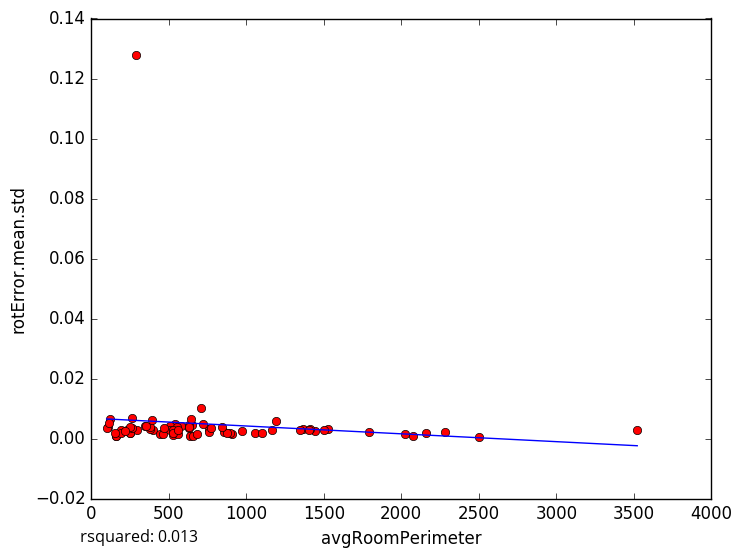

Source data for this figure (header and first rows):
avgRoomPerimeter, rotError.mean.std
1365, 0.003142
2504, 0.0005297
397.6, 0.002742
158.6, 0.000868
635.9, 0.0009885
109, 0.003964
1528, 0.003053
759.2, 0.003237
907.6, 0.001622
529.4, 0.001223
720.4, 0.004816
443.6, 0.001396
231.3, 0.002956
655.6, 0.0009703
162.3, 0.000879
1446, 0.002344
1054, 0.001963
539.1, 0.004754
99.29, 0.003475
252.4, 0.001961
191.7, 0.002909
379.1, 0.003169
262.3, 0.006919
191.6, 0.001763
294.8, 0.002884
252.6, 0.001931
633, 0.003506
707, 0.0102
152.4, 0.001893
511.1, 0.004093
855.6, 0.00219
3523, 0.002684
345.9, 0.004161
651, 0.004549
120.2, 0.006414
264.1, 0.003577
462.7, 0.001492
381.1, 0.003732
759, 0.002272
1345, 0.002846
351.3, 0.004167
575.9, 0.0043
973.1, 0.002621
557.9, 0.001572
1503, 0.002951
774.6, 0.003474
556, 0.003934
2161, 0.001994
1411, 0.003172
2285, 0.002129
511.2, 0.002831
630.8, 0.00453
894.5, 0.001696
1099, 0.001674
630.5, 0.003801
1195, 0.005677
1792, 0.002006
525.2, 0.002907
391, 0.006042
645.2, 0.006338
... 18 more rows
